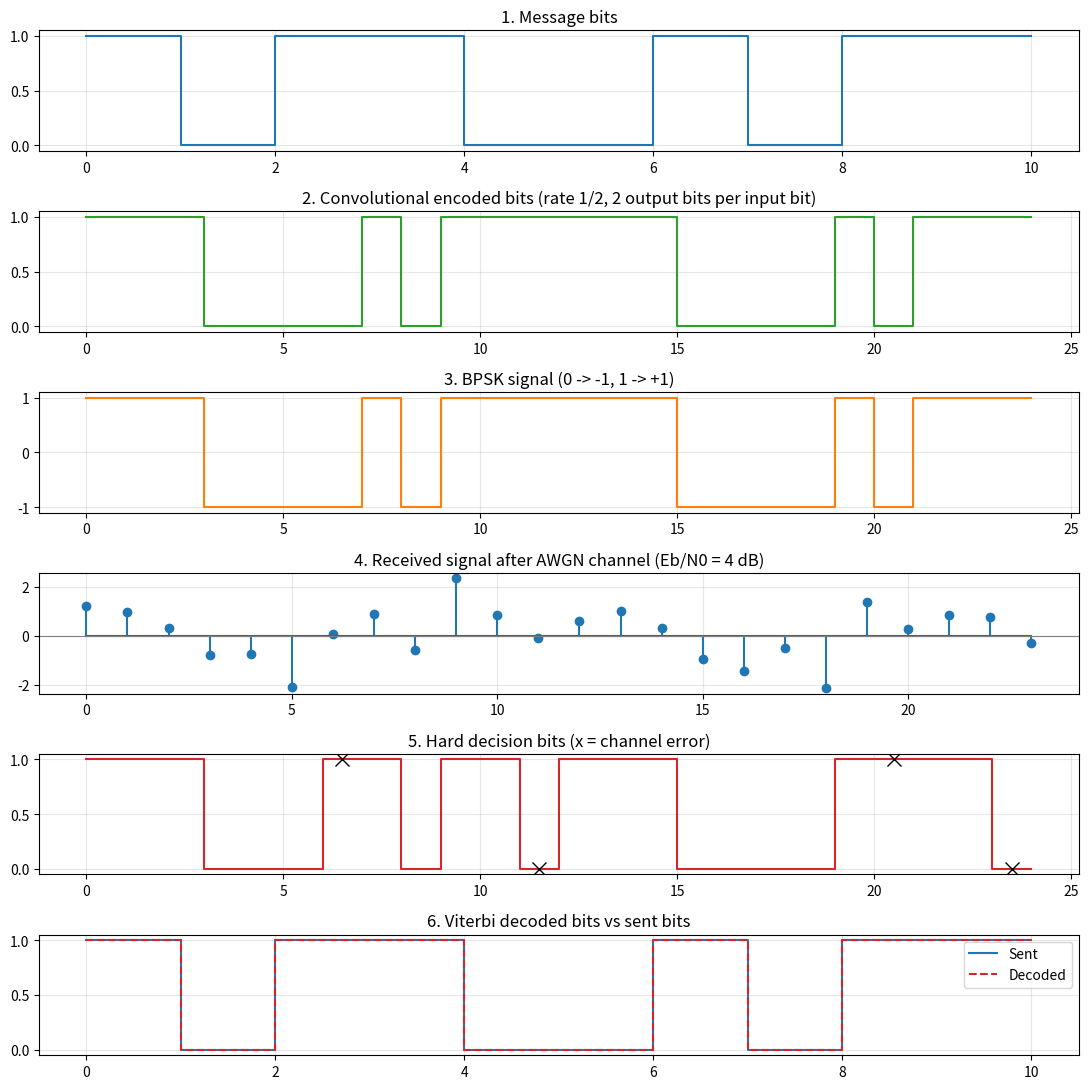
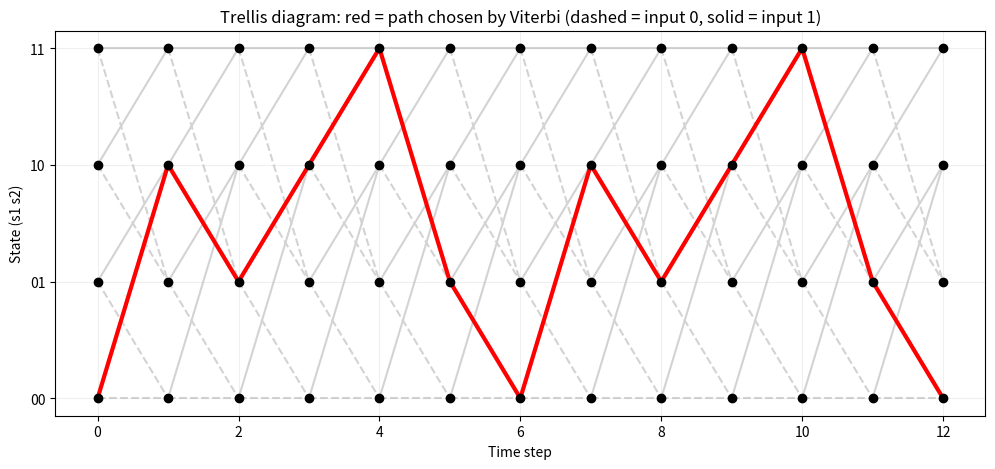
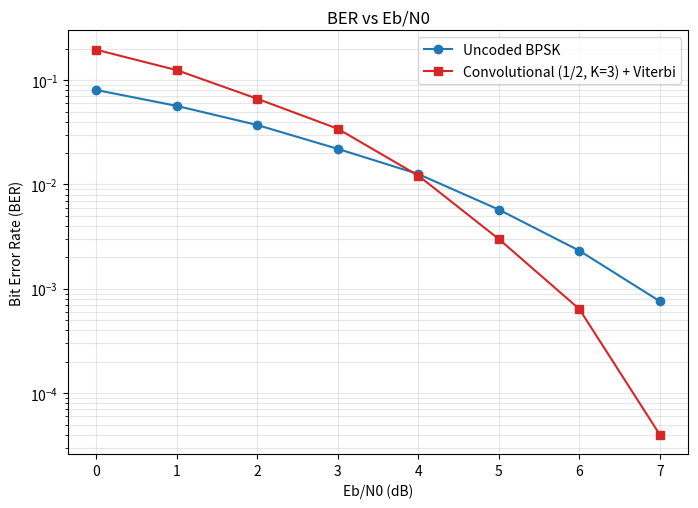

Write the Python code that produced these figures, in order.
# Convolutional Coding + BPSK + AWGN + Viterbi Decoding + BER
# Rate 1/2, constraint length K=3, generators (7,5) octal
# No communication library used. matplotlib is used only for drawing.

import random, math
import matplotlib.pyplot as plt

# ---------- 1. Encoder (state machine) ----------
# state = (s1, s2) = last two input bits, stored as number 0..3
def step(state, b):
    s1 = state // 2
    s2 = state % 2
    o1 = (b + s1 + s2) % 2        # generator 111  (7)
    o2 = (b + s2) % 2             # generator 101  (5)
    next_state = b * 2 + s1
    return next_state, o1, o2

def encode(bits):
    state = 0
    out = []
    for b in bits:
        state, o1, o2 = step(state, b)
        out.append(o1)
        out.append(o2)
    return out

# ---------- 2. BPSK + AWGN channel ----------
def bpsk(bits):                    # 0 -> -1,  1 -> +1
    return [2 * b - 1 for b in bits]

def noise(sigma):                  # Gaussian noise (Box-Muller)
    u1 = 1.0 - random.random()
    u2 = random.random()
    return sigma * math.sqrt(-2 * math.log(u1)) * math.cos(2 * math.pi * u2)

def awgn(signal, sigma):
    return [x + noise(sigma) for x in signal]

def hard_decision(rx):             # > 0 means bit 1
    return [1 if x > 0 else 0 for x in rx]

# ---------- 3. Viterbi decoder (hard decision, Hamming distance) ----------
def viterbi(rx_bits):
    n = len(rx_bits) // 2
    BIG = 10**9
    cost = [0, BIG, BIG, BIG]      # start in state 0
    history = []                   # history[t][state] = (previous state, input bit)

    for t in range(n):
        r1 = rx_bits[2 * t]
        r2 = rx_bits[2 * t + 1]
        new_cost = [BIG] * 4
        back = [None] * 4
        for s in range(4):
            if cost[s] >= BIG:
                continue
            for b in (0, 1):
                ns, o1, o2 = step(s, b)
                d = (o1 != r1) + (o2 != r2)        # Hamming distance
                c = cost[s] + d
                if c < new_cost[ns]:               # keep the survivor
                    new_cost[ns] = c
                    back[ns] = (s, b)
        cost = new_cost
        history.append(back)

    # traceback: message ends in state 0 (we added 2 tail zeros)
    state = 0
    decoded = []
    path = [0]
    for t in range(n - 1, -1, -1):
        prev, b = history[t][state]
        decoded.append(b)
        path.append(prev)
        state = prev
    decoded.reverse()
    path.reverse()
    return decoded, path

# ---------- 4. One full transmission ----------
def transmit(msg, ebn0_db, coded=True):
    ebn0 = 10 ** (ebn0_db / 10)
    if coded:
        tx_bits = encode(msg + [0, 0])           # add 2 tail zeros
        sigma = math.sqrt(1 / (2 * 0.5 * ebn0))  # rate 1/2
    else:
        tx_bits = msg
        sigma = math.sqrt(1 / (2 * ebn0))
    tx = bpsk(tx_bits)
    rx = awgn(tx, sigma)
    rx_bits = hard_decision(rx)
    if coded:
        decoded, path = viterbi(rx_bits)
        decoded = decoded[:len(msg)]             # remove tail
    else:
        decoded, path = rx_bits, None
    return tx_bits, tx, rx, rx_bits, decoded, path

def count_errors(a, b):
    e = 0
    for i in range(len(a)):
        if a[i] != b[i]:
            e += 1
    return e

# ================= DEMO (small example, to visualize) =================
random.seed(1)
msg = [1, 0, 1, 1, 0, 0, 1, 0, 1, 1]
tx_bits, tx, rx, rx_bits, decoded, path = transmit(msg, ebn0_db=4)
print("Message  :", msg)
print("Encoded  :", tx_bits)
print("Received :", rx_bits)
print("Decoded  :", decoded)
print("Channel bit errors:", count_errors(tx_bits, rx_bits),
      "| Errors after decoding:", count_errors(msg, decoded))

# ---- Figure 1: signal at every block ----
fig, ax = plt.subplots(6, 1, figsize=(11, 11))
n2 = len(tx_bits)

ax[0].step(range(len(msg) + 1), msg + [msg[-1]], where="post", color="tab:blue")
ax[0].set_title("1. Message bits")

ax[1].step(range(n2 + 1), tx_bits + [tx_bits[-1]], where="post", color="tab:green")
ax[1].set_title("2. Convolutional encoded bits (rate 1/2, 2 output bits per input bit)")

ax[2].step(range(n2 + 1), tx + [tx[-1]], where="post", color="tab:orange")
ax[2].set_title("3. BPSK signal (0 -> -1, 1 -> +1)")

ax[3].stem(range(n2), rx)
ax[3].axhline(0, color="gray", linewidth=0.8)
ax[3].set_title("4. Received signal after AWGN channel (Eb/N0 = 4 dB)")

ax[4].step(range(n2 + 1), rx_bits + [rx_bits[-1]], where="post", color="tab:red")
for i in range(n2):                                    # mark channel errors
    if rx_bits[i] != tx_bits[i]:
        ax[4].plot(i + 0.5, rx_bits[i], "kx", markersize=10)
ax[4].set_title("5. Hard decision bits (x = channel error)")

ax[5].step(range(len(msg) + 1), msg + [msg[-1]], where="post",
           color="tab:blue", label="Sent")
ax[5].step(range(len(decoded) + 1), decoded + [decoded[-1]], where="post",
           color="tab:red", linestyle="--", label="Decoded")
ax[5].legend()
ax[5].set_title("6. Viterbi decoded bits vs sent bits")

for a in ax:
    a.grid(True, alpha=0.3)
plt.tight_layout()

# ---- Figure 2: Trellis diagram with the decoded path ----
fig2, ax2 = plt.subplots(figsize=(12, 5))
n = len(path) - 1
for t in range(n):
    for s in range(4):
        for b in (0, 1):
            ns, o1, o2 = step(s, b)
            style = "--" if b == 0 else "-"            # dashed = input 0, solid = input 1
            ax2.plot([t, t + 1], [s, ns], style, color="lightgray", zorder=1)
for t in range(n):                                     # decoded (survivor) path
    ax2.plot([t, t + 1], [path[t], path[t + 1]], color="red", linewidth=3, zorder=2)
for t in range(n + 1):
    for s in range(4):
        ax2.plot(t, s, "o", color="black", zorder=3)
ax2.set_yticks([0, 1, 2, 3])
ax2.set_yticklabels(["00", "01", "10", "11"])
ax2.set_xlabel("Time step")
ax2.set_ylabel("State (s1 s2)")
ax2.set_title("Trellis diagram: red = path chosen by Viterbi (dashed = input 0, solid = input 1)")
ax2.grid(True, alpha=0.2)

# ================= BER vs SNR =================
random.seed(1)
snr_list = [0, 1, 2, 3, 4, 5, 6, 7]
N = 50000                                              # bits per SNR point
ber_coded = []
ber_uncoded = []
for snr in snr_list:
    m = [1 if random.random() > 0.5 else 0 for _ in range(N)]
    dec_c = transmit(m, snr, coded=True)[4]
    dec_u = transmit(m, snr, coded=False)[4]
    ber_coded.append(count_errors(m, dec_c) / N)
    ber_uncoded.append(count_errors(m, dec_u) / N)
    print("Eb/N0 =", snr, "dB | uncoded BER =", ber_uncoded[-1],
          "| coded BER =", ber_coded[-1])

# ---- Figure 3: BER curve ----
fig3, ax3 = plt.subplots(figsize=(8, 5.5))
ax3.semilogy(snr_list, ber_uncoded, "o-", color="tab:blue", label="Uncoded BPSK")
ax3.semilogy(snr_list, [max(b, 1e-6) for b in ber_coded], "s-",
             color="tab:red", label="Convolutional (1/2, K=3) + Viterbi")
ax3.set_xlabel("Eb/N0 (dB)")
ax3.set_ylabel("Bit Error Rate (BER)")
ax3.set_title("BER vs Eb/N0")
ax3.grid(True, which="both", alpha=0.3)
ax3.legend()

plt.show()
